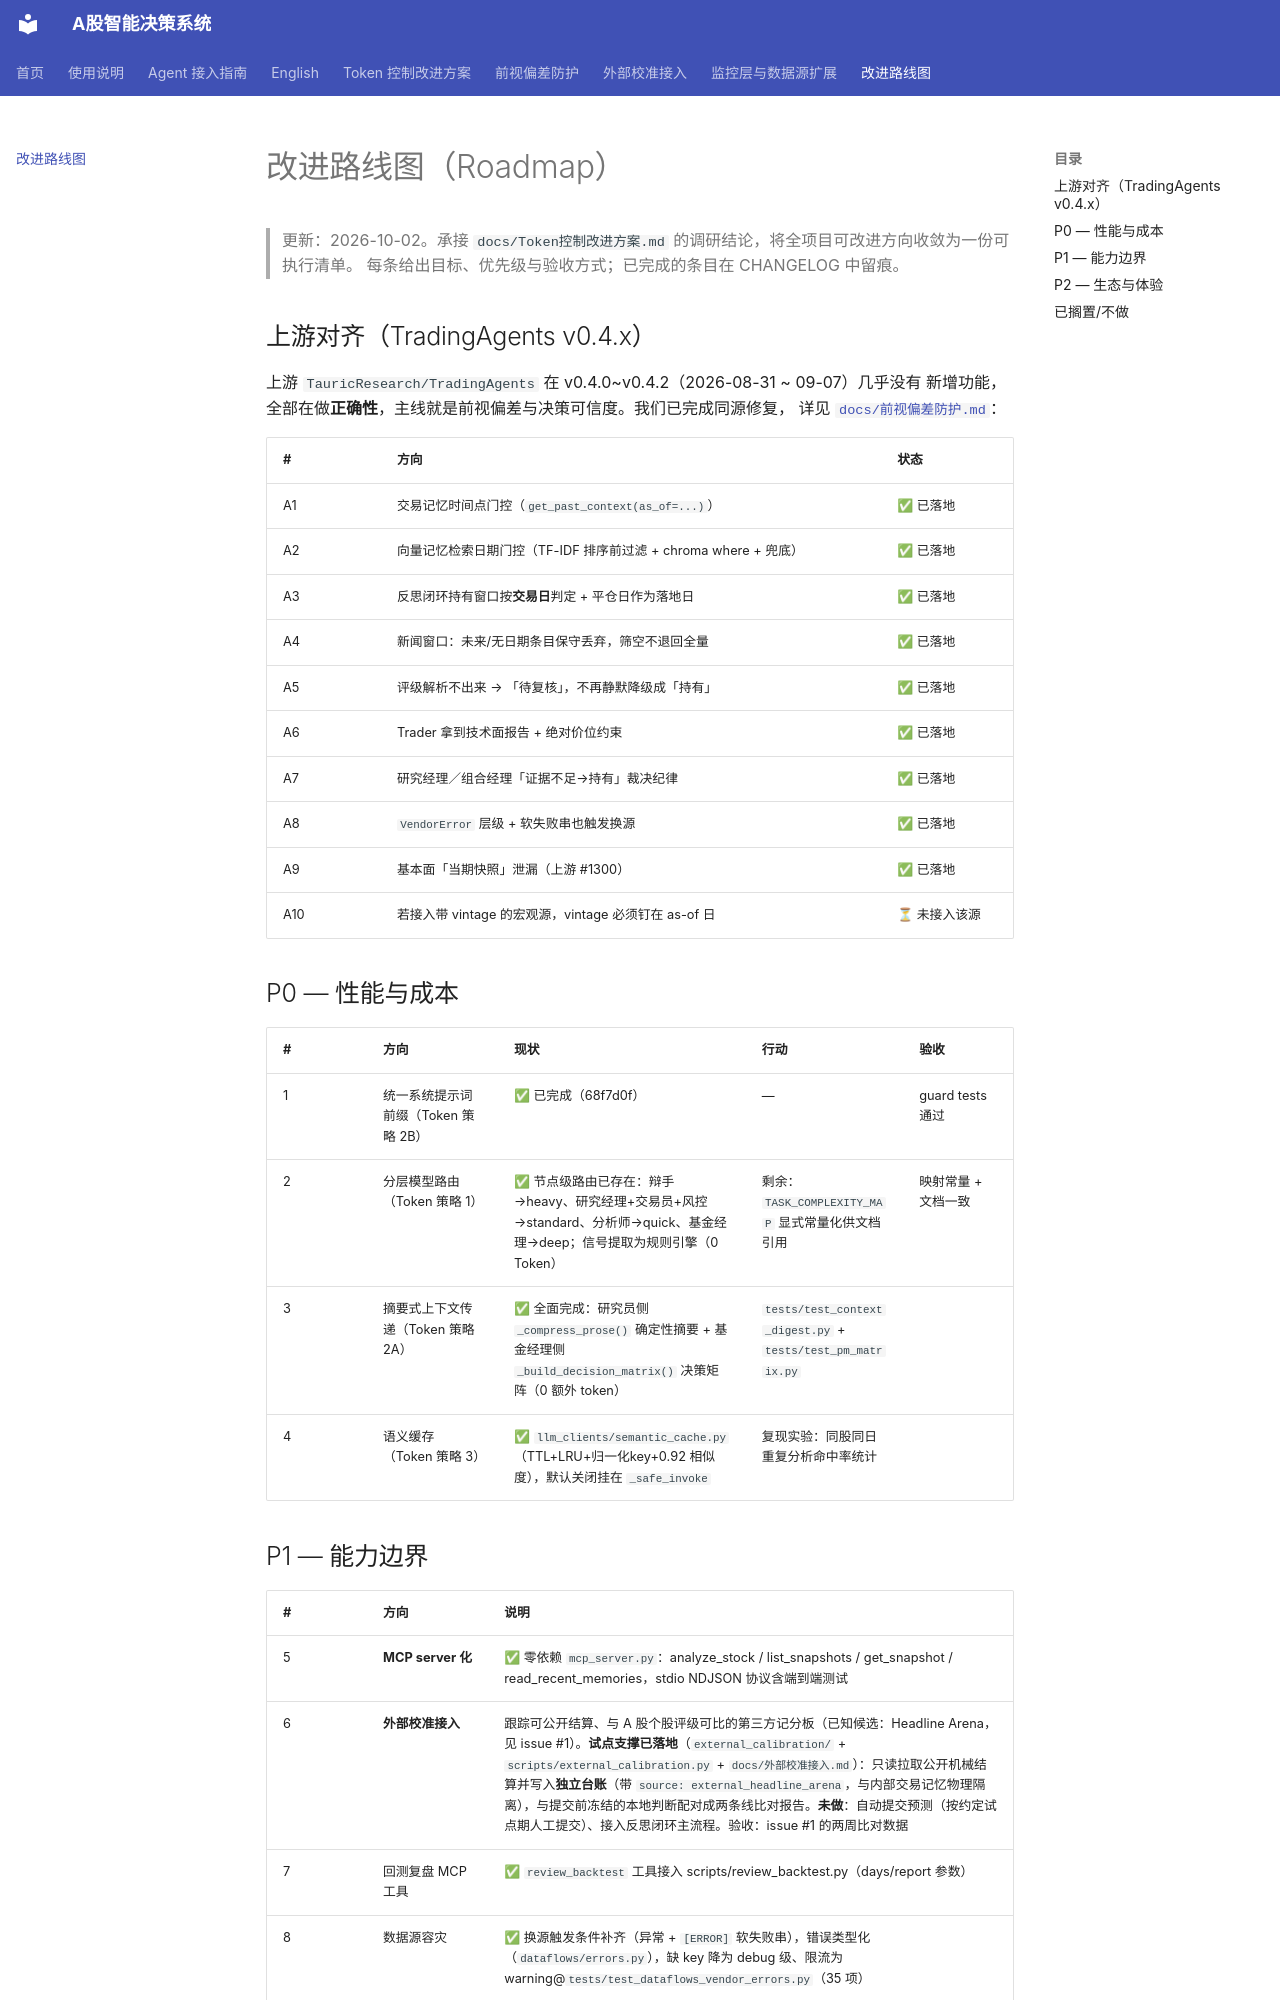

repository: 2033121/astock-trading-agents · page: 改进路线图/index.html · generator: mkdocs

# 改进路线图（Roadmap）

> 更新：2026-10-02。承接 `docs/Token控制改进方案.md` 的调研结论，将全项目可改进方向收敛为一份可执行清单。
> 每条给出目标、优先级与验收方式；已完成的条目在 CHANGELOG 中留痕。

## 上游对齐（TradingAgents v0.4.x）

上游 `TauricResearch/TradingAgents` 在 v0.4.0~v0.4.2（2026-08-31 ~ 09-07）几乎没有
新增功能，全部在做**正确性**，主线就是前视偏差与决策可信度。我们已完成同源修复，
详见 [`docs/前视偏差防护.md`](前视偏差防护.md)：

| # | 方向 | 状态 |
|---|------|------|
| A1 | 交易记忆时间点门控（`get_past_context(as_of=...)`） | ✅ 已落地 |
| A2 | 向量记忆检索日期门控（TF-IDF 排序前过滤 + chroma where + 兜底） | ✅ 已落地 |
| A3 | 反思闭环持有窗口按**交易日**判定 + 平仓日作为落地日 | ✅ 已落地 |
| A4 | 新闻窗口：未来/无日期条目保守丢弃，筛空不退回全量 | ✅ 已落地 |
| A5 | 评级解析不出来 → 「待复核」，不再静默降级成「持有」 | ✅ 已落地 |
| A6 | Trader 拿到技术面报告 + 绝对价位约束 | ✅ 已落地 |
| A7 | 研究经理／组合经理「证据不足→持有」裁决纪律 | ✅ 已落地 |
| A8 | `VendorError` 层级 + 软失败串也触发换源 | ✅ 已落地 |
| A9 | 基本面「当期快照」泄漏（上游 #1300） | ✅ 已落地 |
| A10 | 若接入带 vintage 的宏观源，vintage 必须钉在 as-of 日 | ⏳ 未接入该源 |

## P0 — 性能与成本

| # | 方向 | 现状 | 行动 | 验收 |
|---|------|------|------|------|
| 1 | 统一系统提示词前缀（Token 策略 2B） | ✅ 已完成（68f7d0f） | — | guard tests 通过 |
| 2 | 分层模型路由（Token 策略 1） | ✅ 节点级路由已存在：辩手→heavy、研究经理+交易员+风控→standard、分析师→quick、基金经理→deep；信号提取为规则引擎（0 Token） | 剩余：`TASK_COMPLEXITY_MAP` 显式常量化供文档引用 | 映射常量 + 文档一致 |
| 3 | 摘要式上下文传递（Token 策略 2A） | ✅ 全面完成：研究员侧 `_compress_prose()` 确定性摘要 + 基金经理侧 `_build_decision_matrix()` 决策矩阵（0 额外 token） | `tests/test_context_digest.py` + `tests/test_pm_matrix.py` |
| 4 | 语义缓存（Token 策略 3） | ✅ `llm_clients/semantic_cache.py`（TTL+LRU+归一化key+0.92 相似度），默认关闭挂在 `_safe_invoke` | 复现实验：同股同日重复分析命中率统计 |
